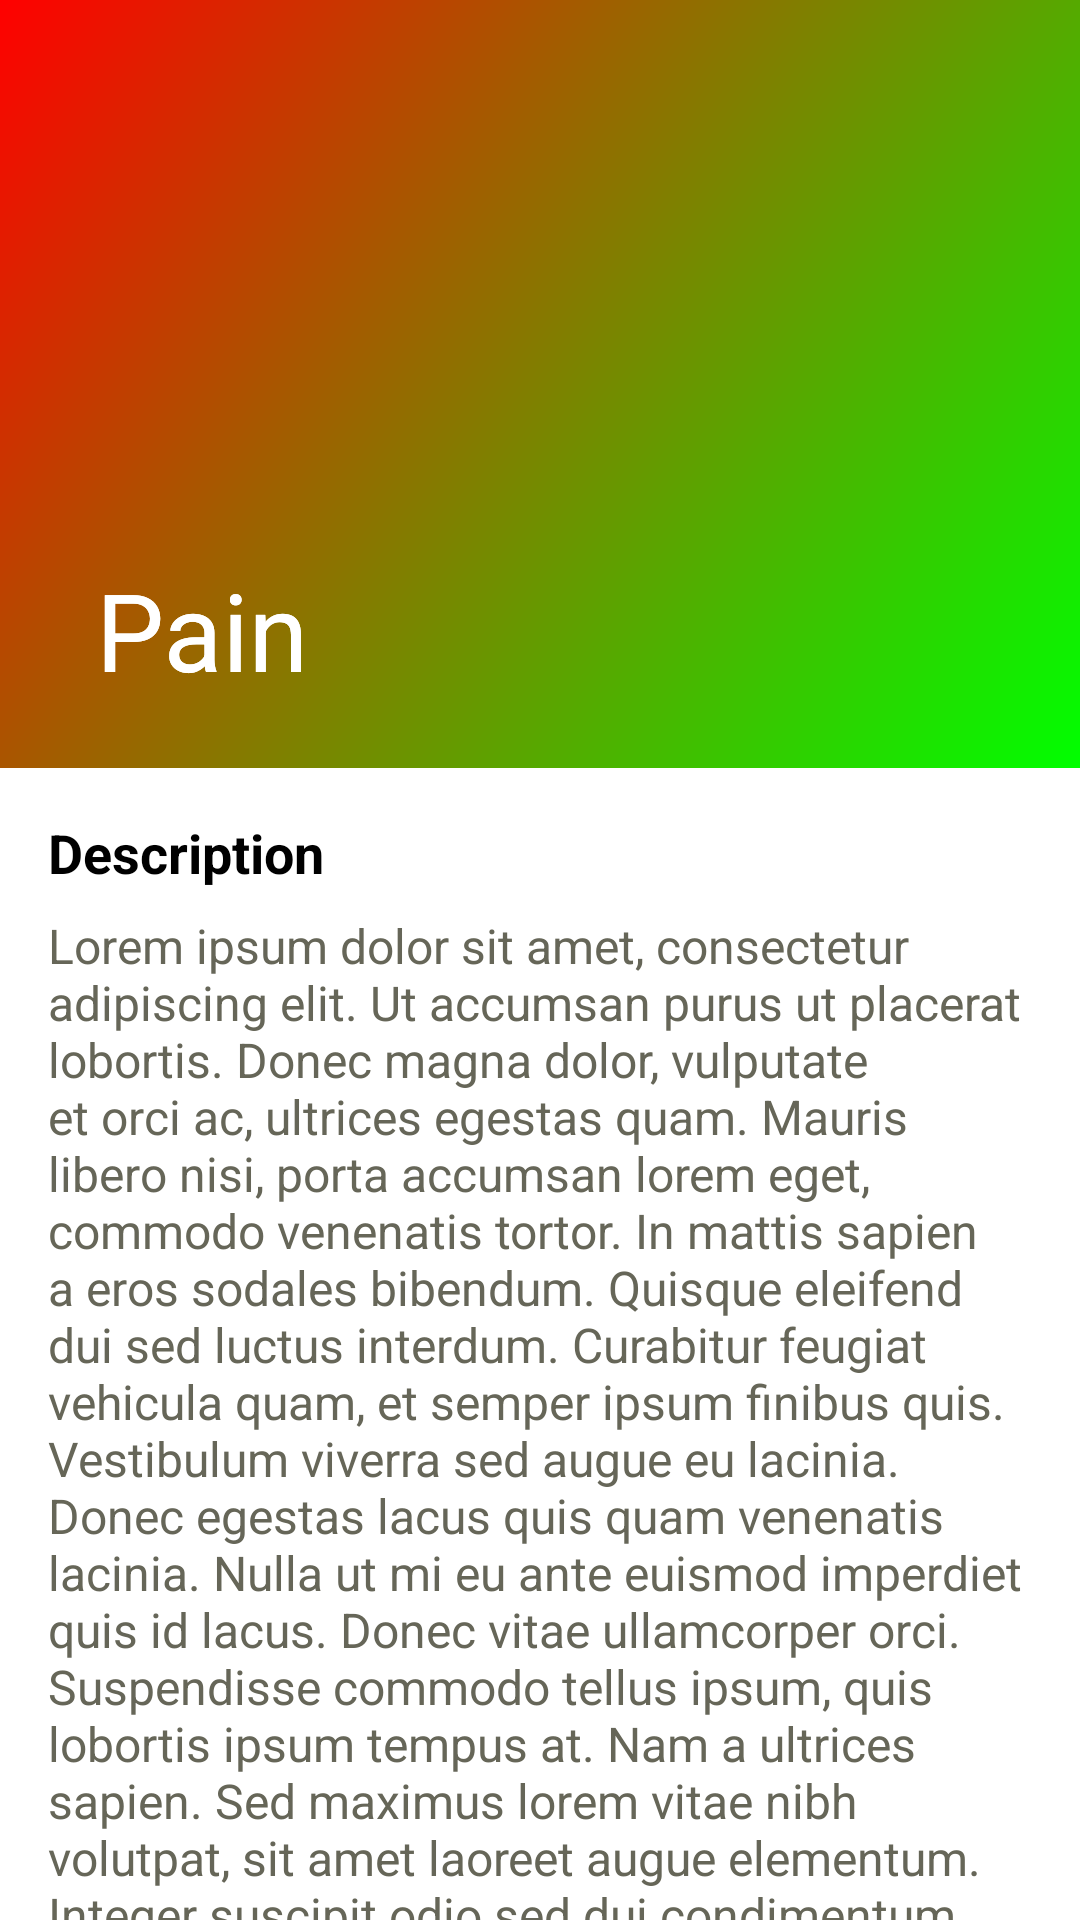

The Android layout XML behind this screen, and the referenced resources:
<!-- AndroidManifest.xml: application theme Theme.RestaurantAppTwo -->
<!-- res/layout/activity_meal_details.xml -->
<?xml version="1.0" encoding="utf-8"?>
<androidx.coordinatorlayout.widget.CoordinatorLayout xmlns:android="http://schemas.android.com/apk/res/android"
    xmlns:app="http://schemas.android.com/apk/res-auto"
    xmlns:tools="http://schemas.android.com/tools"
    android:layout_width="match_parent"
    android:layout_height="match_parent"
    android:fitsSystemWindows="true"
    tools:context=".meals.MealDetailsActivity">
    <com.google.android.material.appbar.AppBarLayout
        android:id="@+id/app_bar_meal_details"
        android:layout_width="match_parent"
        android:layout_height="wrap_content"
        android:fitsSystemWindows="true"
        android:theme="@style/ThemeOverlay.AppCompat.Dark.ActionBar">
    <com.google.android.material.appbar.CollapsingToolbarLayout
        android:layout_width="match_parent"
        android:layout_height="@dimen/app_bar_expanded_height"
        app:expandedTitleTextAppearance="@style/ToolbarTextStyle"
        app:collapsedTitleTextAppearance="@style/ToolbarTextStyle"
        app:contentScrim="?attr/colorPrimary"
        app:statusBarScrim="?attr/colorPrimary"
        app:maxLines="3"
        app:layout_scrollFlags="scroll|exitUntilCollapsed|snap">
        <ImageView
            android:id="@+id/imageview_meal_details_app_bar"
            android:layout_width="match_parent"
            android:layout_height="match_parent"
            android:src="@drawable/simple_image_placeholder"
            android:fitsSystemWindows="true"
            app:layout_collapseMode="parallax" />
    <androidx.appcompat.widget.Toolbar
        android:id="@+id/toolbar_meal_details"
        android:layout_width="match_parent"
        android:layout_height="?attr/actionBarSize"
        app:layout_collapseMode="pin"
        android:background="@android:color/transparent"
        app:title="Pain"/>
    </com.google.android.material.appbar.CollapsingToolbarLayout>
    </com.google.android.material.appbar.AppBarLayout>
    <androidx.core.widget.NestedScrollView
        android:layout_width="match_parent"
        android:layout_height="match_parent"
        app:layout_behavior="@string/appbar_scrolling_view_behavior">
    <LinearLayout
        android:layout_width="match_parent"
        android:layout_height="match_parent"
        app:layout_behavior="@string/appbar_scrolling_view_behavior"
        android:orientation="vertical">
    <LinearLayout
        android:layout_width="match_parent"
        android:layout_height="0dp"
        android:layout_weight="1"
        android:orientation="vertical"
        android:padding="@dimen/space_size_3">
        <TextView
            android:layout_width="match_parent"
            android:layout_height="wrap_content"
            android:text="@string/meal_details_activity_description_title"
            style="@style/TextTitleSmaller"
            android:textStyle="bold"
            android:textColor="@color/black" />
        <TextView
            android:id="@+id/textview_meal_details_description_text"
            android:layout_width="match_parent"
            android:layout_height="wrap_content"
            android:text="@string/lorem_ipsum"
            style="@style/TextContent"
            android:layout_marginTop="8dp"/>

        <TextView
            android:layout_width="match_parent"
            android:layout_height="wrap_content"
            android:text="@string/meal_details_activity_extras_title"
            style="@style/TextTitleSmaller"
            android:layout_marginTop="16dp"/>
        <androidx.recyclerview.widget.RecyclerView
            android:id="@+id/listview_meal_details_extras"
            android:layout_width="match_parent"
            android:layout_height="wrap_content"
            android:layout_marginTop="8dp"
            tools:listitem="@layout/listview_meal_details_extras"/>

        <TextView
            android:layout_width="match_parent"
            android:layout_height="wrap_content"
            android:text="@string/meal_details_activity_quantity_title"
            style="@style/TextTitleSmaller"
            android:layout_marginTop="16dp"/>
        <RelativeLayout
            android:layout_width="match_parent"
            android:layout_height="wrap_content"
            android:layout_marginTop="8dp">
            <TextView
                android:id="@+id/textview_meal_details_quantity_count"
                android:layout_width="wrap_content"
                android:layout_height="wrap_content"
                android:text="1 item"
                android:textColor="@color/black"
                style="@style/TextContent"
                android:textStyle="bold"
                android:layout_alignParentStart="true"
                android:layout_centerVertical="true"/>
            <ImageView
                android:id="@+id/button_meal_details_reduce_quantity"
                android:layout_width="wrap_content"
                android:layout_height="wrap_content"
                android:src="@drawable/ic_baseline_remove_24"
                android:background="@drawable/meal_details_remove_button_background"
                app:tint="?attr/colorPrimary"
                android:layout_toStartOf="@id/button_meal_details_add_quantity"
                android:padding="4dp"/>
            <ImageView
                android:id="@+id/button_meal_details_add_quantity"
                android:layout_width="wrap_content"
                android:layout_height="wrap_content"
                android:src="@drawable/ic_baseline_add_24"
                android:background="@drawable/meal_details_add_button_background"
                app:tint="@color/white"
                android:layout_alignParentEnd="true"
                android:padding="4dp"/>
        </RelativeLayout>
    </LinearLayout>
        <TextView
            android:id="@+id/textview_meal_details_total"
            android:layout_width="wrap_content"
            android:layout_height="wrap_content"
            style="@style/TextTitleSmaller"
            tools:text="\u20a62300"
            android:layout_gravity="end"
            android:layout_marginEnd="@dimen/space_size_3"/>
    <com.google.android.material.button.MaterialButton
        android:id="@+id/button_meal_details_add_to_order"
        android:layout_width="match_parent"
        android:layout_height="wrap_content"
        android:text="@string/meal_details_activity_add_to_order_title"
        app:cornerRadius="6dp"
        android:layout_margin="16dp"/>
    </LinearLayout>
    </androidx.core.widget.NestedScrollView>
</androidx.coordinatorlayout.widget.CoordinatorLayout>
<!-- res/layout/listview_meal_details_extras.xml (included above) -->
<?xml version="1.0" encoding="utf-8"?>
<LinearLayout xmlns:android="http://schemas.android.com/apk/res/android"
    android:layout_width="match_parent"
    android:layout_height="wrap_content"
    android:orientation="horizontal"
    android:layout_marginVertical="@dimen/space_size_3">
    <TextView
        android:id="@+id/textview_meal_details_extras_name"
        android:layout_width="wrap_content"
        android:layout_height="wrap_content"
        style="@style/TextContent"
        android:textColor="@color/black"
        android:textStyle="bold"
        android:text="Sauce"/>
    <TextView
        android:id="@+id/textview_meal_details_extras_price"
        android:layout_width="wrap_content"
        android:layout_height="wrap_content"
        android:text="\u20a6150.00"
        style="@style/TextContent"
        android:layout_marginStart="16dp"/>
</LinearLayout>
<!-- resources referenced by this layout -->
<resources>
  <color name="black">#FF000000</color>
  <color name="white">#FFFFFFFF</color>
  <dimen name="app_bar_expanded_height">256dp</dimen>
  <dimen name="space_size_3">16dp</dimen>
  <!-- drawable meal_details_remove_button_background (drawable) -->
  <?xml version="1.0" encoding="utf-8"?>
  <shape android:shape="rectangle" xmlns:android="http://schemas.android.com/apk/res/android">
      <stroke android:color="?attr/colorPrimary" android:width="1dp"/>
      <corners android:topLeftRadius="16dp" android:bottomLeftRadius="16dp"/>
      <solid android:color="@color/white"/>
      <size android:width="16dp" android:height="16dp"/>
  </shape>
  <!-- drawable simple_image_placeholder (drawable) -->
  <?xml version="1.0" encoding="utf-8"?>
  <shape xmlns:android="http://schemas.android.com/apk/res/android">
      <gradient android:startColor="#F00" android:endColor="#0F0" android:angle="315" />
  </shape>
  <string name="lorem_ipsum">Lorem ipsum dolor sit amet, consectetur adipiscing elit. Ut accumsan purus ut placerat lobortis. Donec magna dolor, vulputate et orci ac, ultrices egestas quam. Mauris libero nisi, porta accumsan lorem eget, commodo venenatis tortor. In mattis sapien a eros sodales bibendum. Quisque eleifend dui sed luctus interdum. Curabitur feugiat vehicula quam, et semper ipsum finibus quis. Vestibulum viverra sed augue eu lacinia. Donec egestas lacus quis quam venenatis lacinia. Nulla ut mi eu ante euismod imperdiet quis id lacus. Donec vitae ullamcorper orci. Suspendisse commodo tellus ipsum, quis lobortis ipsum tempus at. Nam a ultrices sapien. Sed maximus lorem vitae nibh volutpat, sit amet laoreet augue elementum. Integer suscipit odio sed dui condimentum mattis. Sed sollicitudin hendrerit nunc vel tempor.</string>
  <string name="meal_details_activity_add_to_order_title">Add to order</string>
  <string name="meal_details_activity_description_title">Description</string>
  <string name="meal_details_activity_extras_title">Extras</string>
  <string name="meal_details_activity_quantity_title">Quantity</string>
  <style name="TextContent" parent="Theme.RestaurantAppTwo">
          <item name="android:textSize">@dimen/font_size_semi_paragraph</item>
          <item name="android:textStyle">normal</item>
          <item name="android:textColor">@color/grey</item>
      </style>
  <style name="TextTitleSmaller" parent="Theme.RestaurantAppTwo">
          <item name="android:textSize">@dimen/font_size_paragraph</item>
          <item name="android:textStyle">bold</item>
          <item name="android:textColor">@color/black</item>
      </style>
  <style name="ToolbarTextStyle" parent="TextAppearance.AppCompat.Widget.ActionBar.Title">
          <item name="android:textSize">@dimen/font_size_heading</item>
          <item name="android:layout_height">wrap_content</item>
      </style>
  <dimen name="font_size_semi_paragraph">16sp</dimen>
  <color name="grey">#666658</color>
  <dimen name="font_size_paragraph">18sp</dimen>
  <dimen name="font_size_heading">36sp</dimen>
  <color name="pale_green">#D6DB46</color>
  <color name="teal_200">#FF03DAC5</color>
  <color name="teal_700">#FF018786</color>
  <style name="ToolbarActionMenuTextAppearance" parent="TextAppearance.AppCompat.Widget.ActionBar.Menu">
          <item name="android:textAllCaps">false</item>
      </style>
  <color name="gold">#FFD700</color>
  <style name="ButtonStyle" parent="Widget.MaterialComponents.Button">
          <item name="android:paddingTop">@dimen/space_size_3</item>
          <item name="android:paddingBottom">@dimen/space_size_3</item>
          <item name="textAllCaps">false</item>
      </style>
</resources>
